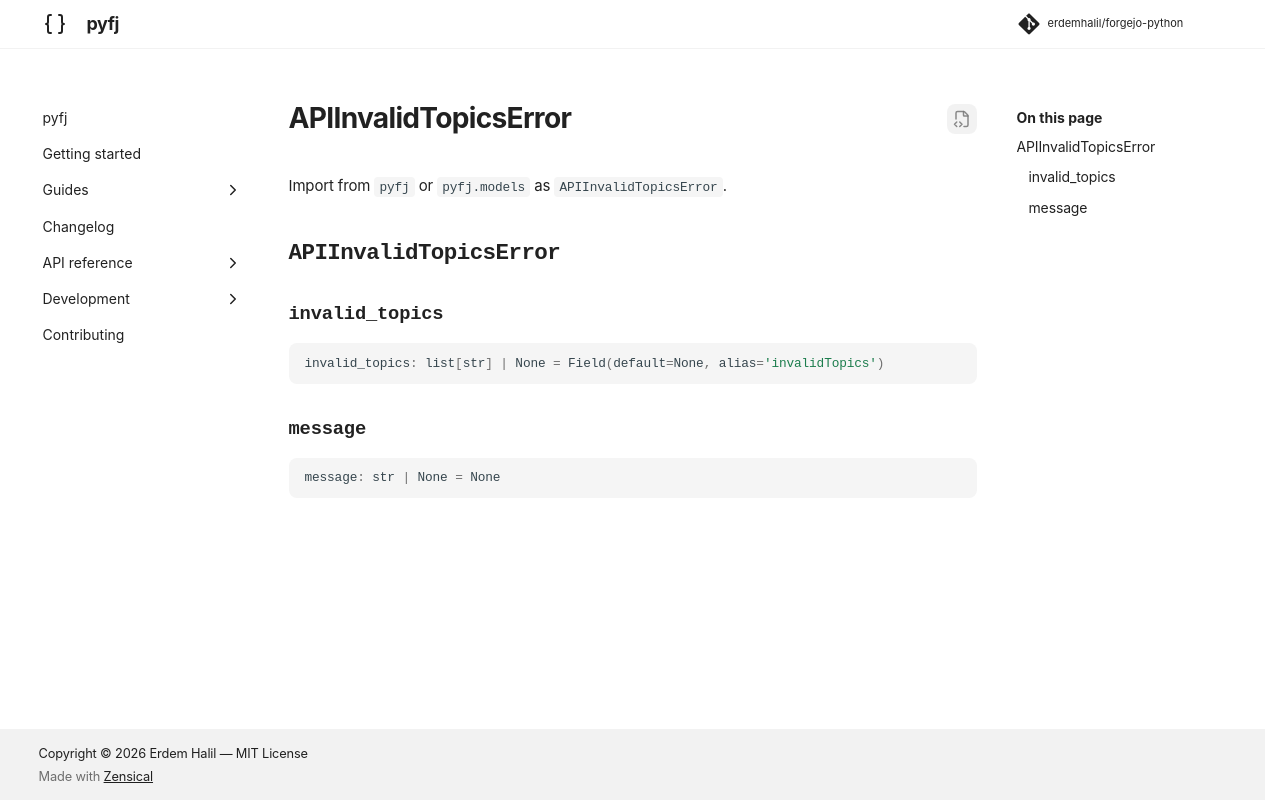

repository: erdemhalil/forgejo-python · page: 0.1/reference/models/api_invalid_topics_error/index.html · generator: mkdocs

---
title: "APIInvalidTopicsError"
description: "!!! abstract \"Usage Documentation\""
---

# APIInvalidTopicsError

Import from `pyfj` or `pyfj.models` as `APIInvalidTopicsError`.

::: pyfj._generated.models.api_invalid_topics_error.APIInvalidTopicsError
